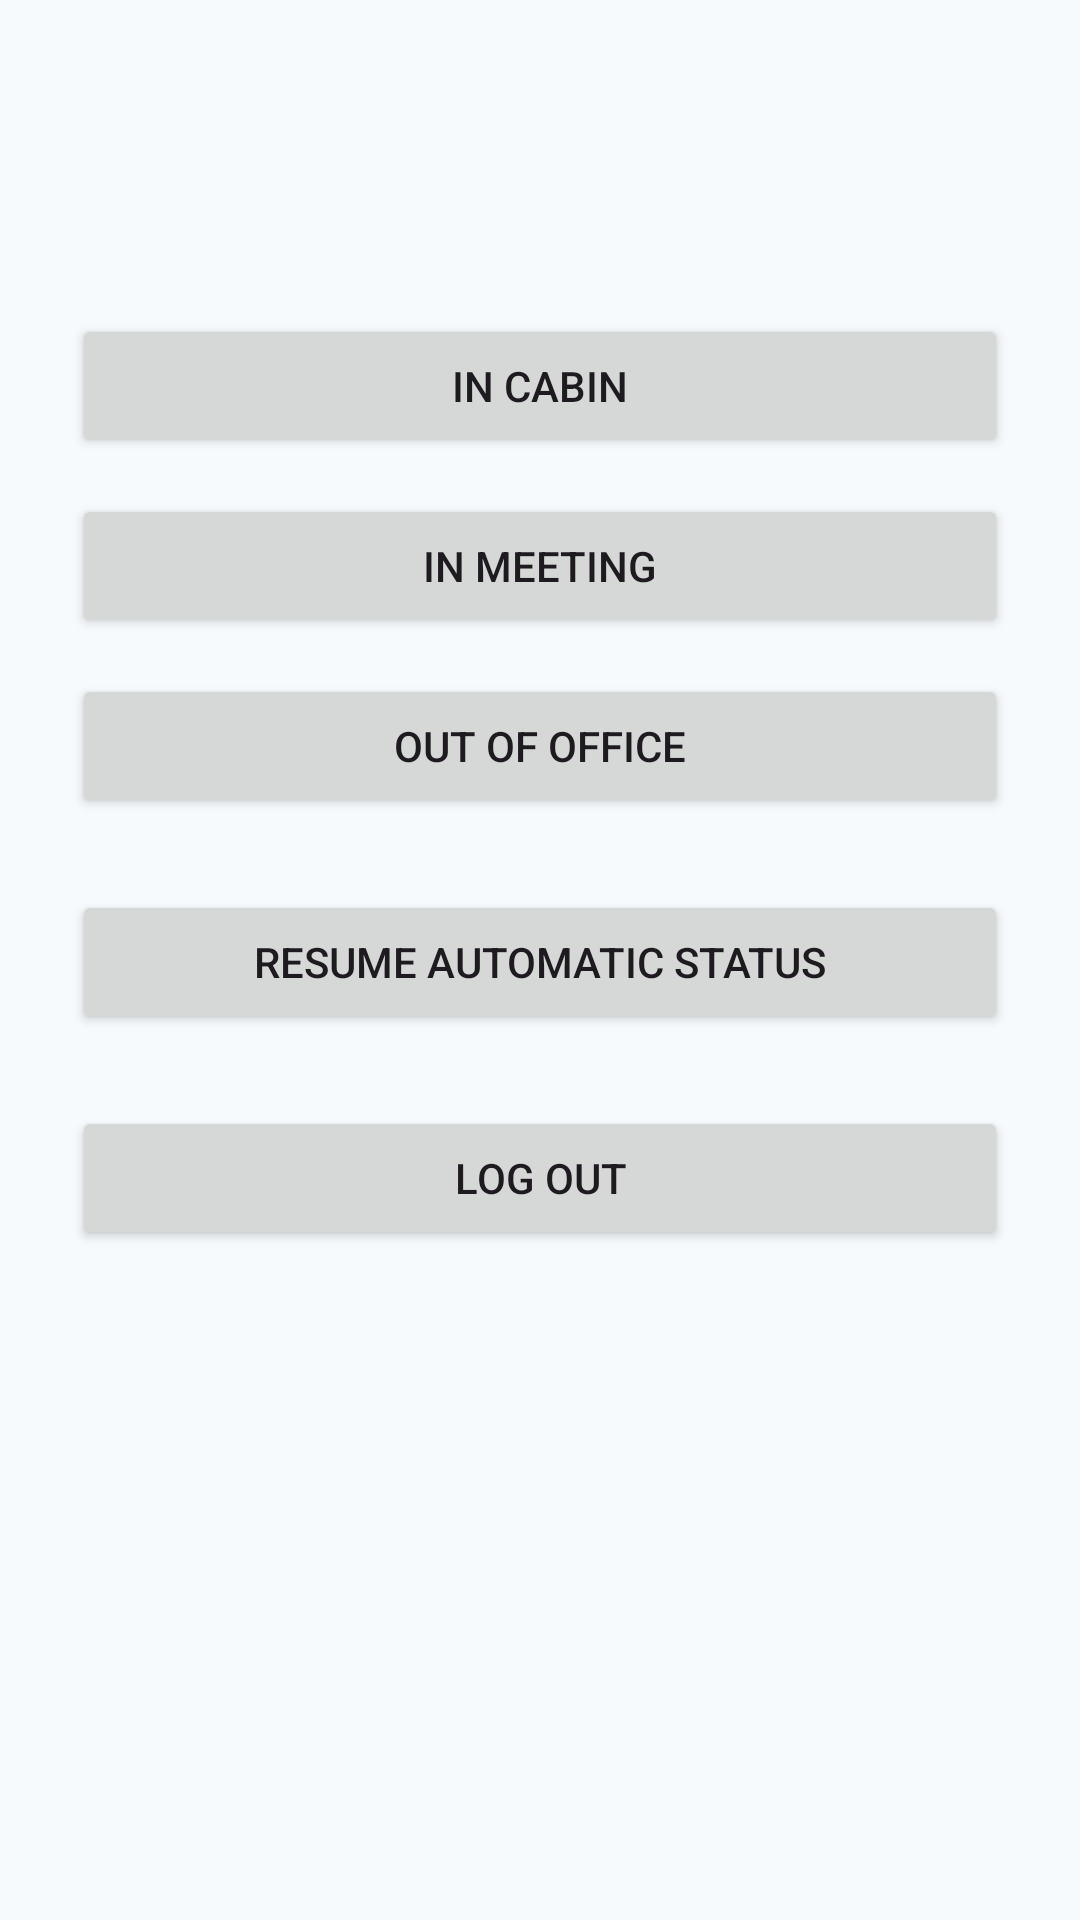

Produce the Android XML layout that renders to this screen, including the resource entries it uses.
<!-- AndroidManifest.xml: application theme Theme.FacultyConnect -->
<!-- res/layout/activity_main.xml -->
<?xml version="1.0" encoding="utf-8"?>
<LinearLayout xmlns:android="http://schemas.android.com/apk/res/android"
    android:layout_width="match_parent"
    android:layout_height="match_parent"
    android:orientation="vertical"
    android:padding="24dp">

    <TextView
        android:id="@+id/welcomeText"
        android:layout_width="wrap_content"
        android:layout_height="wrap_content"
        android:textSize="20sp"
        android:textStyle="bold"
        android:layout_marginBottom="8dp" />

    <TextView
        android:id="@+id/currentStatusText"
        android:layout_width="wrap_content"
        android:layout_height="wrap_content"
        android:textSize="16sp"
        android:layout_marginBottom="24dp" />

    <Button
        android:id="@+id/btnInCabin"
        android:layout_width="match_parent"
        android:layout_height="wrap_content"
        android:text="In Cabin"
        android:layout_marginBottom="12dp" />

    <Button
        android:id="@+id/btnInMeeting"
        android:layout_width="match_parent"
        android:layout_height="wrap_content"
        android:text="In Meeting"
        android:layout_marginBottom="12dp" />

    <Button
        android:id="@+id/btnOutOfOffice"
        android:layout_width="match_parent"
        android:layout_height="wrap_content"
        android:text="Out of Office"
        android:layout_marginBottom="24dp" />

    <Button
        android:id="@+id/btnResumeAutomatic"
        android:layout_width="match_parent"
        android:layout_height="wrap_content"
        android:text="Resume Automatic Status"
        android:layout_marginBottom="24dp" />

    <Button
        android:id="@+id/btnLogout"
        android:layout_width="match_parent"
        android:layout_height="wrap_content"
        android:text="Log Out" />

</LinearLayout>
<!-- resources referenced by this layout -->
<resources>
  <style name="Theme.FacultyConnect" parent="Theme.Material3.Light.NoActionBar">
          <item name="colorPrimary">@color/primary_dark</item>
          <item name="colorPrimaryVariant">@color/primary_blue</item>
          <item name="colorOnPrimary">@color/white</item>
          <item name="colorSecondary">@color/primary_blue</item>
          <item name="android:statusBarColor">@color/primary_dark</item>
          <item name="android:windowBackground">@color/background_light</item>
      </style>
  <color name="primary_dark">#1E3A5F</color>
  <color name="primary_blue">#3498DB</color>
  <color name="white">#FFFFFF</color>
  <color name="background_light">#F7FAFC</color>
</resources>
